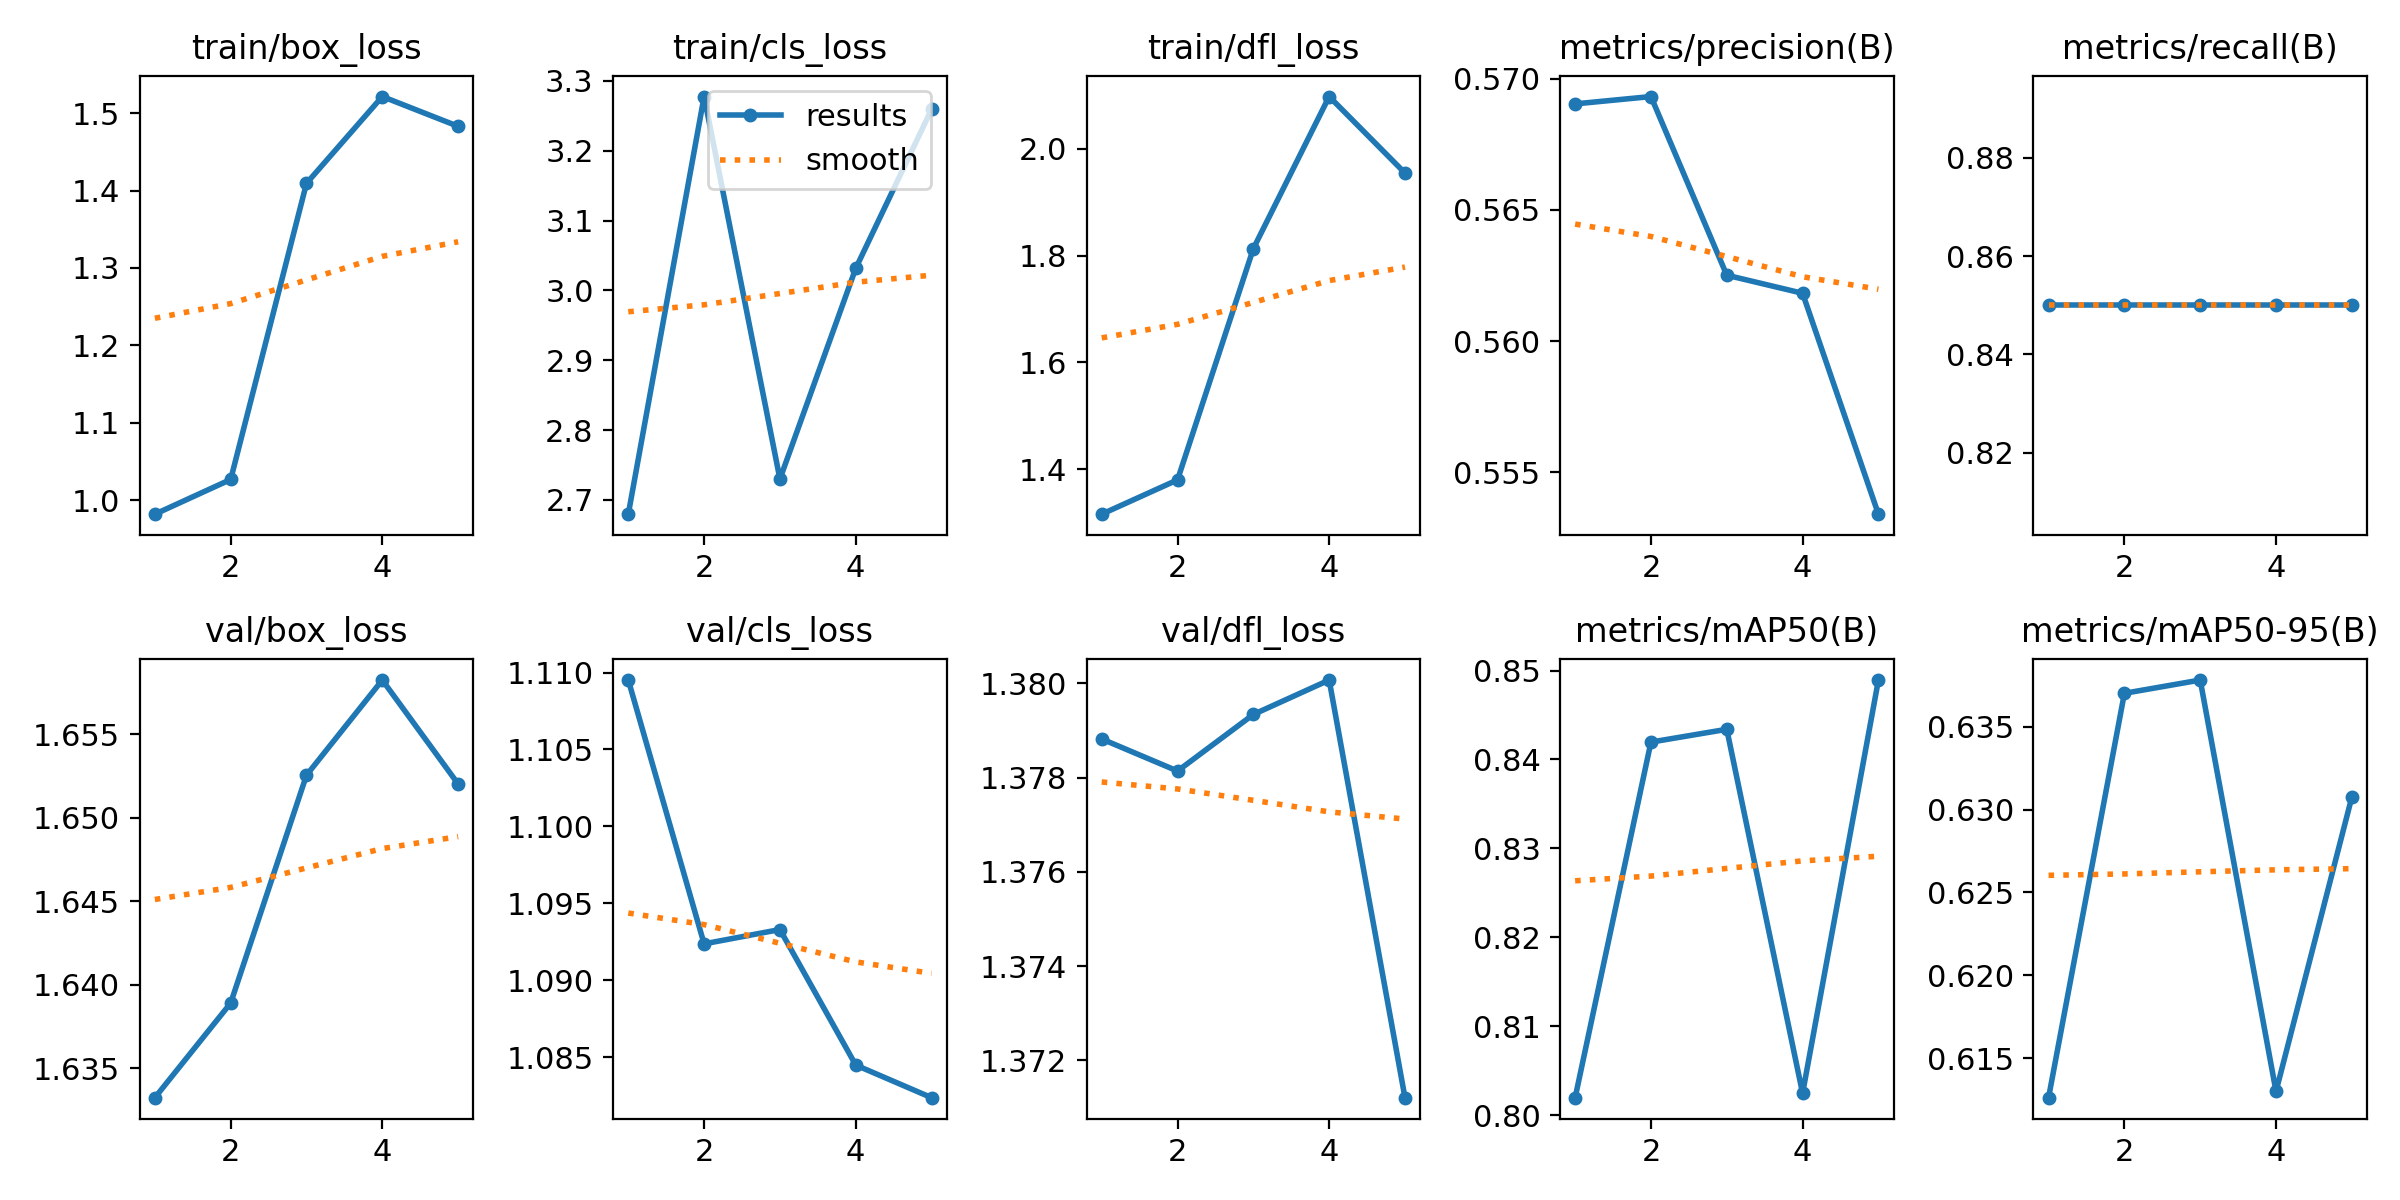

Data behind this chart, as committed beside it:
epoch, time, train/box_loss, train/cls_loss, train/dfl_loss, metrics/precision(B), metrics/recall(B), metrics/mAP50(B), metrics/mAP50-95(B), val/box_loss, val/cls_loss, val/dfl_loss, lr/pg0, lr/pg1, lr/pg2
1, 2.103, 0.9819, 2.68, 1.316, 0.569, 0.85, 0.802, 0.6126, 1.633, 1.11, 1.379, 0, 0, 0
2, 4.298, 1.027, 3.278, 1.38, 0.5693, 0.85, 0.8419, 0.637, 1.639, 1.092, 1.378, 9.5438e-07, 9.5438e-07, 9.5438e-07
3, 6.311, 1.409, 2.73, 1.813, 0.5625, 0.85, 0.8434, 0.6378, 1.653, 1.093, 1.379, 1.43752e-06, 1.43752e-06, 1.43752e-06
4, 8.322, 1.521, 3.032, 2.097, 0.5618, 0.85, 0.8025, 0.613, 1.658, 1.084, 1.38, 1.44942e-06, 1.44942e-06, 1.44942e-06
5, 10.33, 1.483, 3.259, 1.954, 0.5534, 0.85, 0.8489, 0.6308, 1.652, 1.082, 1.371, 9.9008e-07, 9.9008e-07, 9.9008e-07
